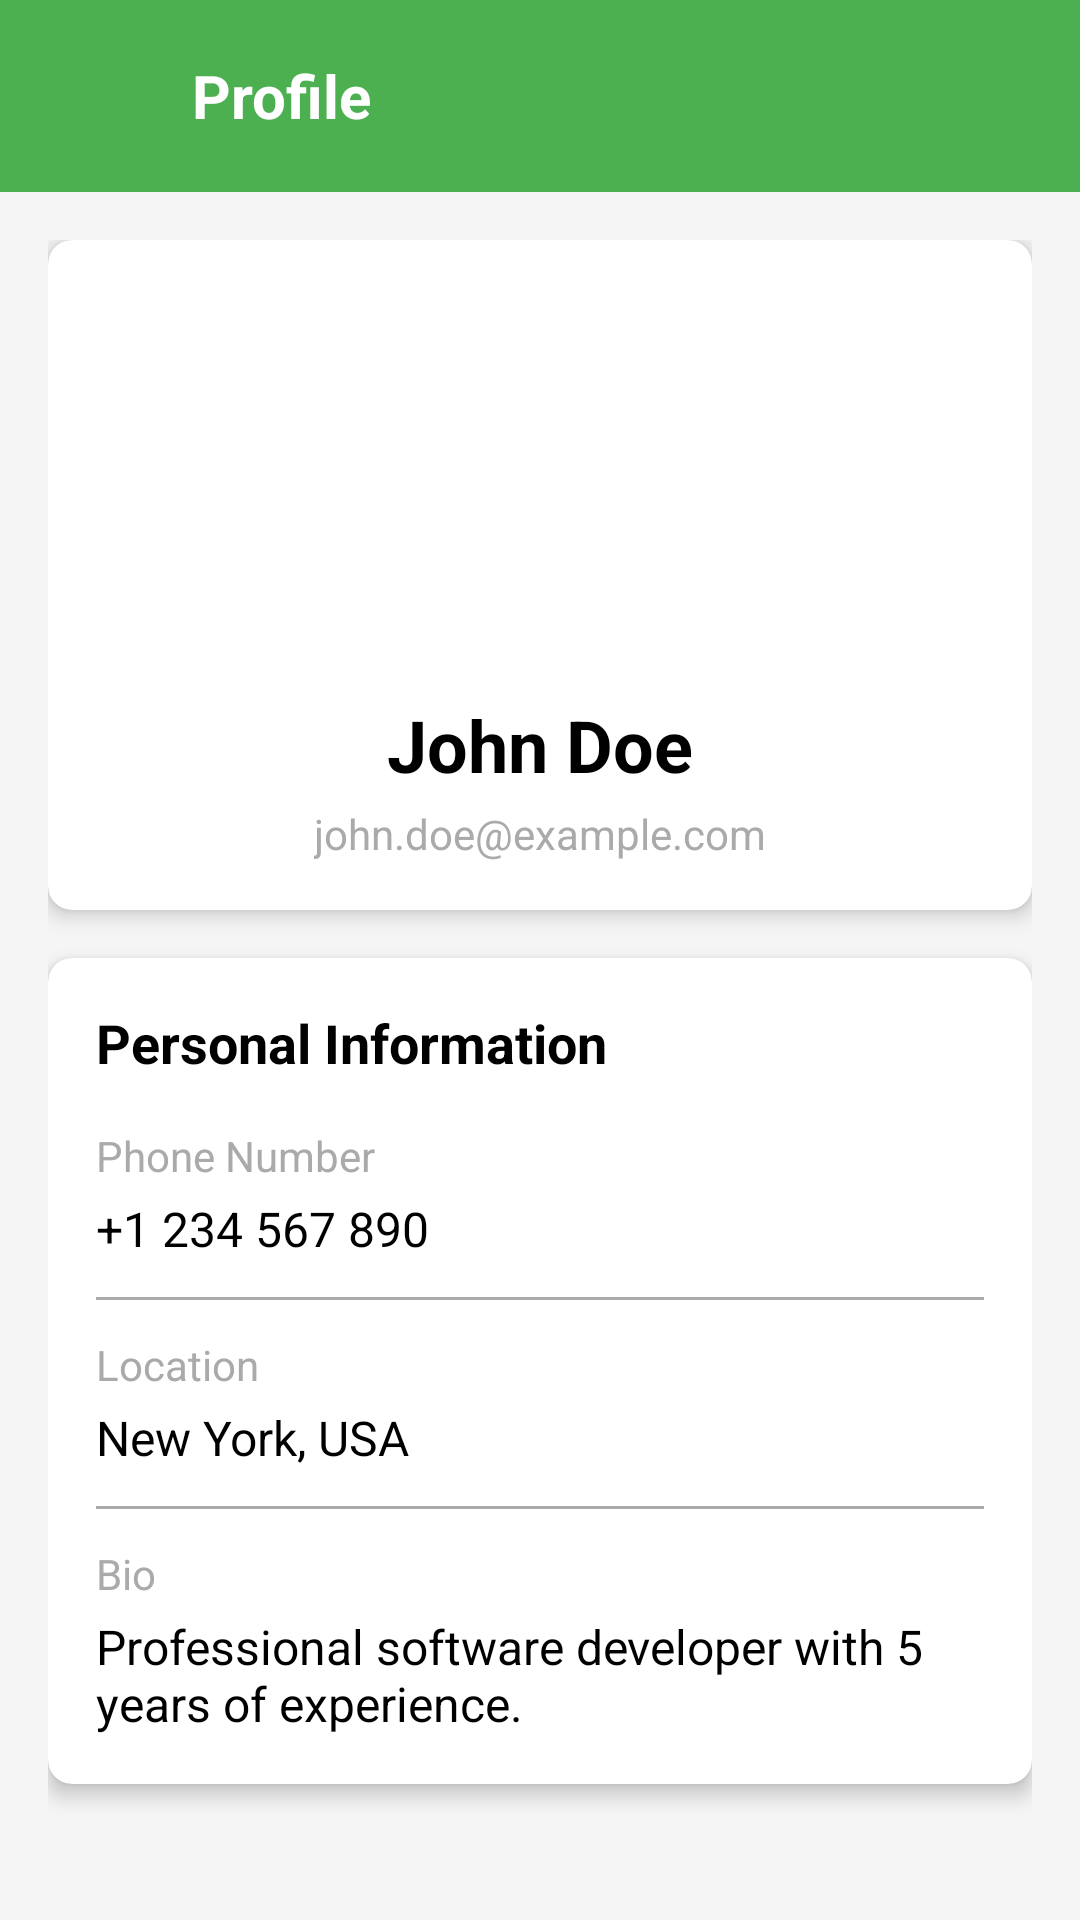

This screen was rendered from an Android layout file. Write that file and the resources it references.
<!-- AndroidManifest.xml: application theme Theme.Hyre -->
<!-- res/layout/activity_profile.xml -->
<?xml version="1.0" encoding="utf-8"?>
<androidx.constraintlayout.widget.ConstraintLayout xmlns:android="http://schemas.android.com/apk/res/android"
    xmlns:app="http://schemas.android.com/apk/res-auto"
    android:layout_width="match_parent"
    android:layout_height="match_parent"
    android:background="@color/light_gray"
    android:fitsSystemWindows="true">

    
    <com.google.android.material.appbar.AppBarLayout
        android:id="@+id/appBarLayout"
        android:layout_width="match_parent"
        android:layout_height="wrap_content"
        android:background="@color/background_green"
        app:layout_constraintTop_toTopOf="parent">

        <androidx.appcompat.widget.Toolbar
            android:id="@+id/toolbar"
            android:layout_width="match_parent"
            android:layout_height="?attr/actionBarSize"
            android:paddingStart="8dp"
            android:paddingEnd="8dp">

            <LinearLayout
                android:layout_width="match_parent"
                android:layout_height="match_parent"
                android:gravity="center_vertical"
                android:orientation="horizontal">

                <ImageButton
                    android:id="@+id/backButton"
                    android:layout_width="48dp"
                    android:layout_height="48dp"
                    android:background="?attr/selectableItemBackgroundBorderless"
                    android:contentDescription="@string/back"
                    android:src="@drawable/ic_back"
                    app:tint="@color/white" />

                <TextView
                    android:layout_width="0dp"
                    android:layout_height="wrap_content"
                    android:layout_weight="1"
                    android:text="@string/profile"
                    android:textColor="@color/white"
                    android:textSize="20sp"
                    android:textStyle="bold" />

                <ImageButton
                    android:id="@+id/editProfileButton"
                    android:layout_width="48dp"
                    android:layout_height="48dp"
                    android:background="?attr/selectableItemBackgroundBorderless"
                    android:contentDescription="@string/edit_profile"
                    android:src="@drawable/ic_edit"
                    app:tint="@color/white" />

            </LinearLayout>
        </androidx.appcompat.widget.Toolbar>
    </com.google.android.material.appbar.AppBarLayout>

    
    <ScrollView
        android:layout_width="match_parent"
        android:layout_height="0dp"
        android:fillViewport="true"
        app:layout_constraintBottom_toBottomOf="parent"
        app:layout_constraintTop_toBottomOf="@id/appBarLayout">

        <LinearLayout
            android:layout_width="match_parent"
            android:layout_height="wrap_content"
            android:orientation="vertical"
            android:padding="16dp">

            
            <androidx.cardview.widget.CardView
                android:layout_width="match_parent"
                android:layout_height="wrap_content"
                app:cardCornerRadius="8dp"
                app:cardElevation="4dp">

                <LinearLayout
                    android:layout_width="match_parent"
                    android:layout_height="wrap_content"
                    android:gravity="center_horizontal"
                    android:orientation="vertical"
                    android:padding="16dp">

                    <ImageView
                        android:id="@+id/profileImage"
                        android:layout_width="120dp"
                        android:layout_height="120dp"
                        android:contentDescription="@string/profile_picture"
                        android:src="@drawable/default_profile"
                        android:scaleType="centerCrop" />

                    <TextView
                        android:id="@+id/userName"
                        android:layout_width="wrap_content"
                        android:layout_height="wrap_content"
                        android:layout_marginTop="16dp"
                        android:text="John Doe"
                        android:textColor="@color/black"
                        android:textSize="24sp"
                        android:textStyle="bold" />

                    <TextView
                        android:id="@+id/userEmail"
                        android:layout_width="wrap_content"
                        android:layout_height="wrap_content"
                        android:layout_marginTop="4dp"
                        android:text="john.doe@example.com"
                        android:textColor="@android:color/darker_gray" />
                </LinearLayout>
            </androidx.cardview.widget.CardView>

            
            <androidx.cardview.widget.CardView
                android:layout_width="match_parent"
                android:layout_height="wrap_content"
                android:layout_marginTop="16dp"
                app:cardCornerRadius="8dp"
                app:cardElevation="4dp">

                <LinearLayout
                    android:layout_width="match_parent"
                    android:layout_height="wrap_content"
                    android:orientation="vertical"
                    android:padding="16dp">

                    <TextView
                        android:layout_width="wrap_content"
                        android:layout_height="wrap_content"
                        android:text="@string/personal_info"
                        android:textColor="@color/black"
                        android:textSize="18sp"
                        android:textStyle="bold" />

                    <LinearLayout
                        android:layout_width="match_parent"
                        android:layout_height="wrap_content"
                        android:layout_marginTop="16dp"
                        android:orientation="vertical">

                        <TextView
                            android:layout_width="wrap_content"
                            android:layout_height="wrap_content"
                            android:text="@string/phone"
                            android:textColor="@android:color/darker_gray" />

                        <TextView
                            android:id="@+id/userPhone"
                            android:layout_width="wrap_content"
                            android:layout_height="wrap_content"
                            android:layout_marginTop="4dp"
                            android:text="+1 234 567 890"
                            android:textColor="@color/black"
                            android:textSize="16sp" />

                        <View
                            android:layout_width="match_parent"
                            android:layout_height="1dp"
                            android:layout_marginVertical="12dp"
                            android:background="@android:color/darker_gray" />

                        <TextView
                            android:layout_width="wrap_content"
                            android:layout_height="wrap_content"
                            android:text="@string/location"
                            android:textColor="@android:color/darker_gray" />

                        <TextView
                            android:id="@+id/userLocation"
                            android:layout_width="wrap_content"
                            android:layout_height="wrap_content"
                            android:layout_marginTop="4dp"
                            android:text="New York, USA"
                            android:textColor="@color/black"
                            android:textSize="16sp" />

                        <View
                            android:layout_width="match_parent"
                            android:layout_height="1dp"
                            android:layout_marginVertical="12dp"
                            android:background="@android:color/darker_gray" />

                        <TextView
                            android:layout_width="wrap_content"
                            android:layout_height="wrap_content"
                            android:text="@string/bio"
                            android:textColor="@android:color/darker_gray" />

                        <TextView
                            android:id="@+id/userBio"
                            android:layout_width="wrap_content"
                            android:layout_height="wrap_content"
                            android:layout_marginTop="4dp"
                            android:text="Professional software developer with 5 years of experience."
                            android:textColor="@color/black"
                            android:textSize="16sp" />
                    </LinearLayout>
                </LinearLayout>
            </androidx.cardview.widget.CardView>
        </LinearLayout>
    </ScrollView>
</androidx.constraintlayout.widget.ConstraintLayout>
<!-- resources referenced by this layout -->
<resources>
  <color name="background_green">#4CAF50</color>
  <color name="black">#FF000000</color>
  <color name="light_gray">#F5F5F5</color>
  <color name="white">#FFFFFFFF</color>
  <string name="back">Back</string>
  <string name="bio">Bio</string>
  <string name="edit_profile">Edit Profile</string>
  <string name="location">Location</string>
  <string name="personal_info">Personal Information</string>
  <string name="phone">Phone Number</string>
  <string name="profile">Profile</string>
  <string name="profile_picture">Profile Picture</string>
  <style name="Theme.Hyre" parent="Base.Theme.Hyre" />
  <style name="Base.Theme.Hyre" parent="Theme.Material3.DayNight.NoActionBar">
          
          <item name="colorPrimary">@color/button_green</item>
          <item name="android:statusBarColor">@color/background_green</item>
      </style>
  <color name="button_green">#2E7D32</color>
</resources>
